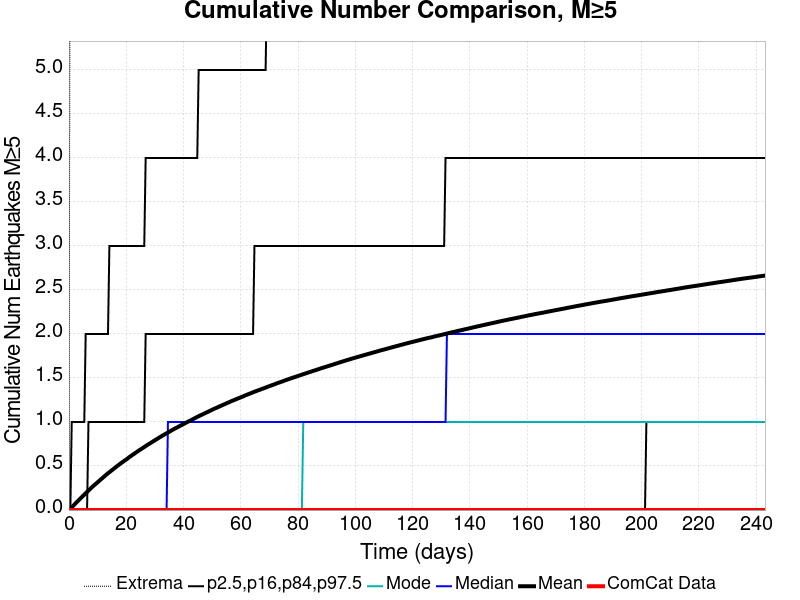

Data behind this chart, as committed beside it:
Time (days), ComCat Data, Simulation Mean, Simulation Median, Simulation Mode, Simulation Minimum, Simulation Maximum, 2.5 %-ile, 16 %-ile, 84 %-ile, 97.5 %-ile
0.0, 0.0, 0.0, 0.0, 0.0, 0.0, 0.0, 0.0, 0.0, 0.0, 0.0
0.4873, 0.0, 0.01515, 0.0, 0.0, 0.0, 8.0, 0.0, 0.0, 0.0, 0.0
0.9745, 0.0, 0.03133, 0.0, 0.0, 0.0, 10.0, 0.0, 0.0, 0.0, 1.0
1.462, 0.0, 0.04748, 0.0, 0.0, 0.0, 10.0, 0.0, 0.0, 0.0, 1.0
1.949, 0.0, 0.06342, 0.0, 0.0, 0.0, 10.0, 0.0, 0.0, 0.0, 1.0
2.436, 0.0, 0.08025, 0.0, 0.0, 0.0, 11.0, 0.0, 0.0, 0.0, 1.0
2.924, 0.0, 0.09646, 0.0, 0.0, 0.0, 12.0, 0.0, 0.0, 0.0, 1.0
3.411, 0.0, 0.1124, 0.0, 0.0, 0.0, 12.0, 0.0, 0.0, 0.0, 1.0
3.898, 0.0, 0.1286, 0.0, 0.0, 0.0, 13.0, 0.0, 0.0, 0.0, 1.0
4.385, 0.0, 0.1444, 0.0, 0.0, 0.0, 18.0, 0.0, 0.0, 0.0, 1.0
4.873, 0.0, 0.1594, 0.0, 0.0, 0.0, 19.0, 0.0, 0.0, 0.0, 1.0
5.36, 0.0, 0.1751, 0.0, 0.0, 0.0, 21.0, 0.0, 0.0, 0.0, 1.0
5.847, 0.0, 0.1911, 0.0, 0.0, 0.0, 23.0, 0.0, 0.0, 0.0, 2.0
6.334, 0.0, 0.2062, 0.0, 0.0, 0.0, 24.0, 0.0, 0.0, 0.0, 2.0
6.822, 0.0, 0.2217, 0.0, 0.0, 0.0, 24.0, 0.0, 0.0, 1.0, 2.0
7.309, 0.0, 0.2369, 0.0, 0.0, 0.0, 24.0, 0.0, 0.0, 1.0, 2.0
7.796, 0.0, 0.2525, 0.0, 0.0, 0.0, 24.0, 0.0, 0.0, 1.0, 2.0
8.283, 0.0, 0.2672, 0.0, 0.0, 0.0, 25.0, 0.0, 0.0, 1.0, 2.0
8.771, 0.0, 0.281, 0.0, 0.0, 0.0, 25.0, 0.0, 0.0, 1.0, 2.0
9.258, 0.0, 0.2945, 0.0, 0.0, 0.0, 26.0, 0.0, 0.0, 1.0, 2.0
9.745, 0.0, 0.3081, 0.0, 0.0, 0.0, 26.0, 0.0, 0.0, 1.0, 2.0
10.23, 0.0, 0.322, 0.0, 0.0, 0.0, 26.0, 0.0, 0.0, 1.0, 2.0
10.72, 0.0, 0.3362, 0.0, 0.0, 0.0, 26.0, 0.0, 0.0, 1.0, 2.0
11.21, 0.0, 0.3501, 0.0, 0.0, 0.0, 26.0, 0.0, 0.0, 1.0, 2.0
11.69, 0.0, 0.3634, 0.0, 0.0, 0.0, 26.0, 0.0, 0.0, 1.0, 2.0
12.18, 0.0, 0.3775, 0.0, 0.0, 0.0, 26.0, 0.0, 0.0, 1.0, 2.0
12.67, 0.0, 0.3911, 0.0, 0.0, 0.0, 26.0, 0.0, 0.0, 1.0, 2.0
13.16, 0.0, 0.4049, 0.0, 0.0, 0.0, 26.0, 0.0, 0.0, 1.0, 2.0
13.64, 0.0, 0.4176, 0.0, 0.0, 0.0, 26.0, 0.0, 0.0, 1.0, 2.0
14.13, 0.0, 0.4302, 0.0, 0.0, 0.0, 27.0, 0.0, 0.0, 1.0, 3.0
14.62, 0.0, 0.4427, 0.0, 0.0, 0.0, 27.0, 0.0, 0.0, 1.0, 3.0
15.1, 0.0, 0.4553, 0.0, 0.0, 0.0, 27.0, 0.0, 0.0, 1.0, 3.0
15.59, 0.0, 0.4679, 0.0, 0.0, 0.0, 27.0, 0.0, 0.0, 1.0, 3.0
16.08, 0.0, 0.4808, 0.0, 0.0, 0.0, 27.0, 0.0, 0.0, 1.0, 3.0
16.57, 0.0, 0.4926, 0.0, 0.0, 0.0, 27.0, 0.0, 0.0, 1.0, 3.0
17.05, 0.0, 0.5049, 0.0, 0.0, 0.0, 27.0, 0.0, 0.0, 1.0, 3.0
17.54, 0.0, 0.5166, 0.0, 0.0, 0.0, 27.0, 0.0, 0.0, 1.0, 3.0
18.03, 0.0, 0.5293, 0.0, 0.0, 0.0, 27.0, 0.0, 0.0, 1.0, 3.0
18.52, 0.0, 0.5405, 0.0, 0.0, 0.0, 27.0, 0.0, 0.0, 1.0, 3.0
19, 0.0, 0.5517, 0.0, 0.0, 0.0, 27.0, 0.0, 0.0, 1.0, 3.0
19.49, 0.0, 0.563, 0.0, 0.0, 0.0, 28.0, 0.0, 0.0, 1.0, 3.0
19.98, 0.0, 0.5741, 0.0, 0.0, 0.0, 28.0, 0.0, 0.0, 1.0, 3.0
20.46, 0.0, 0.5854, 0.0, 0.0, 0.0, 28.0, 0.0, 0.0, 1.0, 3.0
20.95, 0.0, 0.5978, 0.0, 0.0, 0.0, 28.0, 0.0, 0.0, 1.0, 3.0
21.44, 0.0, 0.6097, 0.0, 0.0, 0.0, 28.0, 0.0, 0.0, 1.0, 3.0
21.93, 0.0, 0.6204, 0.0, 0.0, 0.0, 28.0, 0.0, 0.0, 1.0, 3.0
22.41, 0.0, 0.6317, 0.0, 0.0, 0.0, 28.0, 0.0, 0.0, 1.0, 3.0
22.9, 0.0, 0.6421, 0.0, 0.0, 0.0, 28.0, 0.0, 0.0, 1.0, 3.0
23.39, 0.0, 0.6535, 0.0, 0.0, 0.0, 28.0, 0.0, 0.0, 1.0, 3.0
23.88, 0.0, 0.6641, 0.0, 0.0, 0.0, 28.0, 0.0, 0.0, 1.0, 3.0
24.36, 0.0, 0.6753, 0.0, 0.0, 0.0, 28.0, 0.0, 0.0, 1.0, 3.0
24.85, 0.0, 0.6855, 0.0, 0.0, 0.0, 28.0, 0.0, 0.0, 1.0, 3.0
25.34, 0.0, 0.6956, 0.0, 0.0, 0.0, 28.0, 0.0, 0.0, 1.0, 3.0
25.82, 0.0, 0.7058, 0.0, 0.0, 0.0, 28.0, 0.0, 0.0, 1.0, 3.0
26.31, 0.0, 0.7163, 0.0, 0.0, 0.0, 28.0, 0.0, 0.0, 1.0, 3.0
26.8, 0.0, 0.7266, 0.0, 0.0, 0.0, 28.0, 0.0, 0.0, 2.0, 4.0
27.29, 0.0, 0.7372, 0.0, 0.0, 0.0, 28.0, 0.0, 0.0, 2.0, 4.0
27.77, 0.0, 0.7479, 0.0, 0.0, 0.0, 28.0, 0.0, 0.0, 2.0, 4.0
28.26, 0.0, 0.7571, 0.0, 0.0, 0.0, 28.0, 0.0, 0.0, 2.0, 4.0
28.75, 0.0, 0.767, 0.0, 0.0, 0.0, 28.0, 0.0, 0.0, 2.0, 4.0
... 440 more rows
